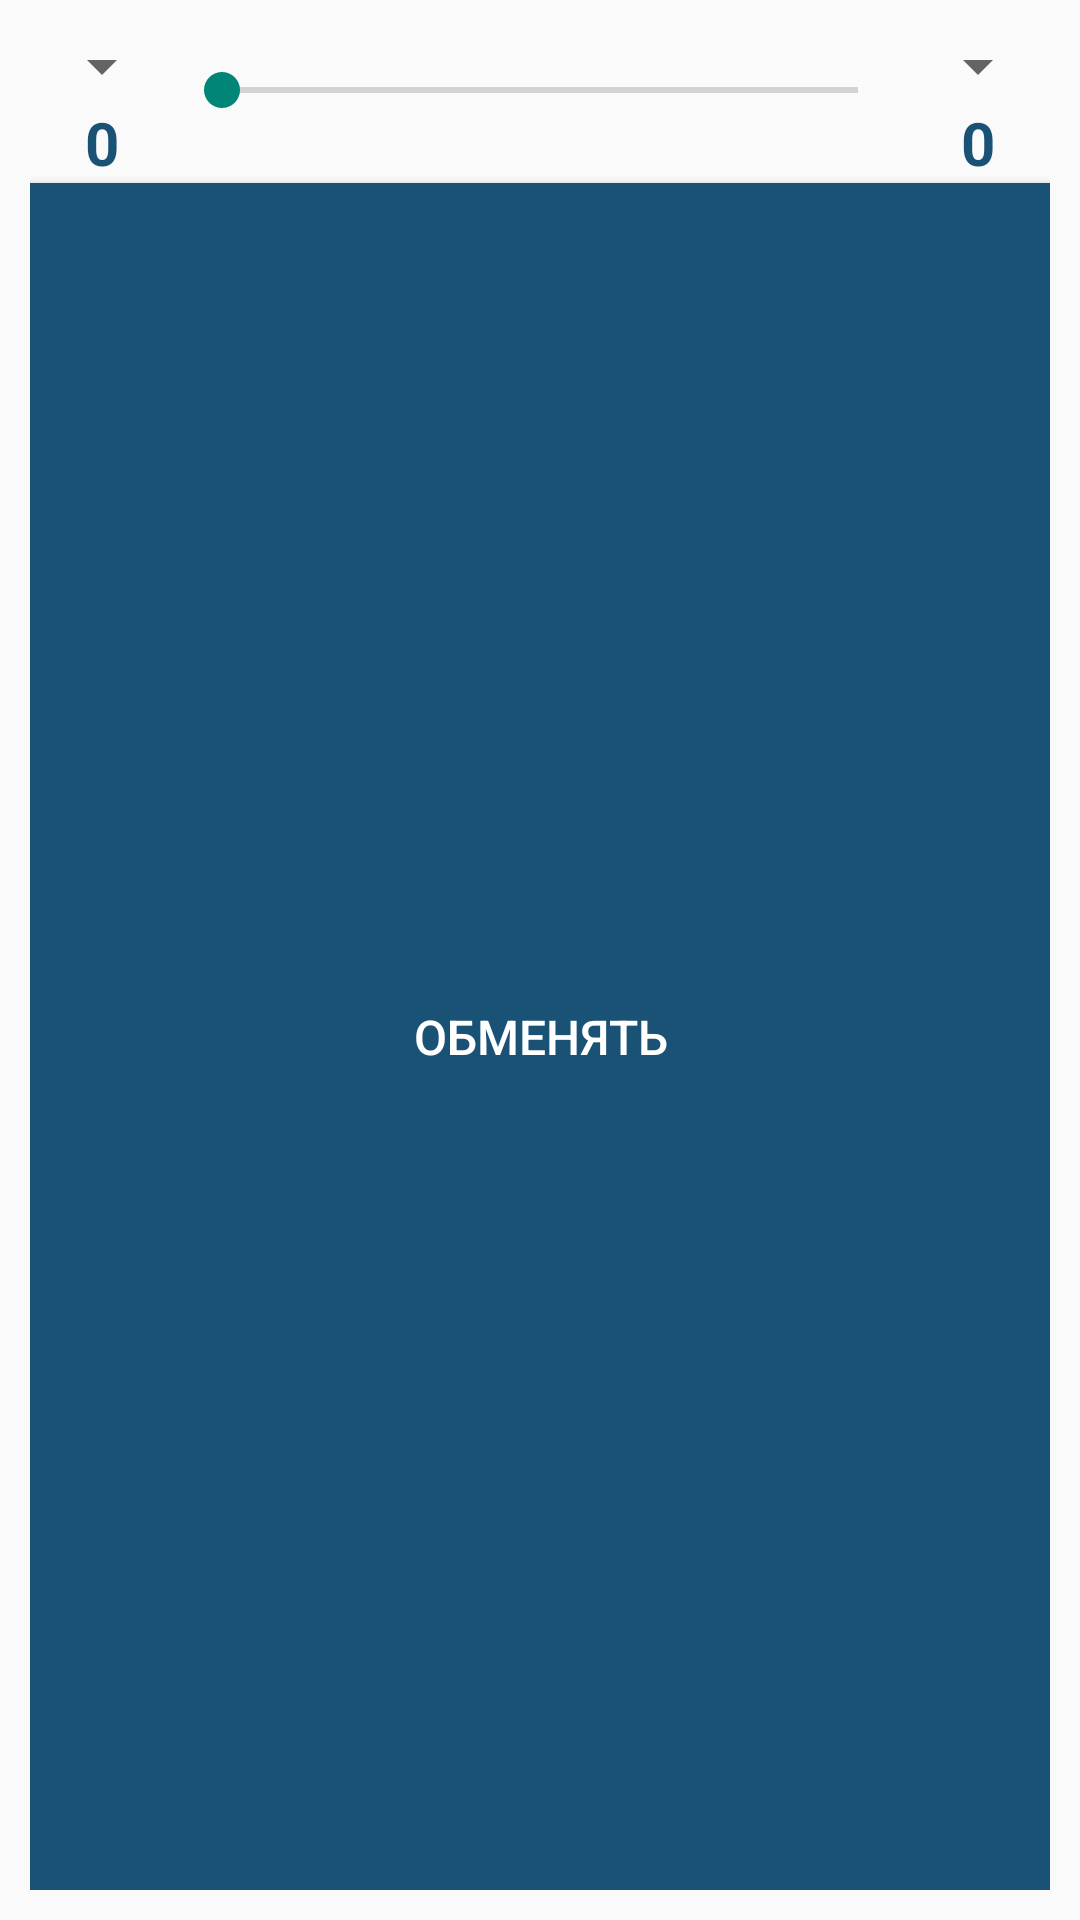

The Android layout XML behind this screen, and the referenced resources:
<!-- AndroidManifest.xml: application theme Theme.AppCompat.Light.NoActionBar -->
<!-- res/layout/fair_layout.xml -->
<?xml version="1.0" encoding="utf-8"?>
<LinearLayout xmlns:android="http://schemas.android.com/apk/res/android"
    android:layout_width="match_parent"
    android:layout_height="wrap_content"
    android:orientation="vertical"
    android:padding="10dp">


    <LinearLayout
        android:layout_width="match_parent"
        android:layout_height="wrap_content">

        <LinearLayout
            android:layout_width="wrap_content"
            android:layout_height="wrap_content"
            android:orientation="vertical">

            <Spinner
                android:id="@+id/FR_spinner_left"
                android:layout_width="wrap_content"
                android:layout_height="wrap_content"
                android:layout_gravity="center" />

            <TextView
                android:id="@+id/FR_text_left"
                android:layout_width="match_parent"
                android:layout_height="match_parent"
                android:text="0"
                android:textAlignment="center"

                android:textColor="#1A5276"
                android:textSize="20sp"
                android:textStyle="bold" />
        </LinearLayout>


        <SeekBar
            android:id="@+id/FR_seekbar"
            android:layout_width="wrap_content"
            android:layout_height="40dp"
            android:layout_weight="6">

        </SeekBar>

        <LinearLayout
            android:layout_width="wrap_content"
            android:layout_height="wrap_content"
            android:orientation="vertical">

            <Spinner
                android:id="@+id/FR_spinner_right"
                android:layout_width="wrap_content"
                android:layout_height="wrap_content" />

            <TextView
                android:id="@+id/FR_text_right"
                android:layout_width="match_parent"
                android:layout_height="match_parent"
                android:text="0"
                android:textAlignment="center"

                android:textColor="#1A5276"
                android:textSize="20sp"
                android:textStyle="bold" />
        </LinearLayout>

    </LinearLayout>

    <Button
        android:id="@+id/FR_button"
        android:layout_width="match_parent"
        android:layout_height="0dp"
        android:layout_weight="1"
        android:background="#1A5276"
        android:text="Обменять"
        android:textColor="#FFF"
        android:textSize="16sp" />

</LinearLayout>
<!-- resources referenced by this layout -->
<resources>

</resources>
